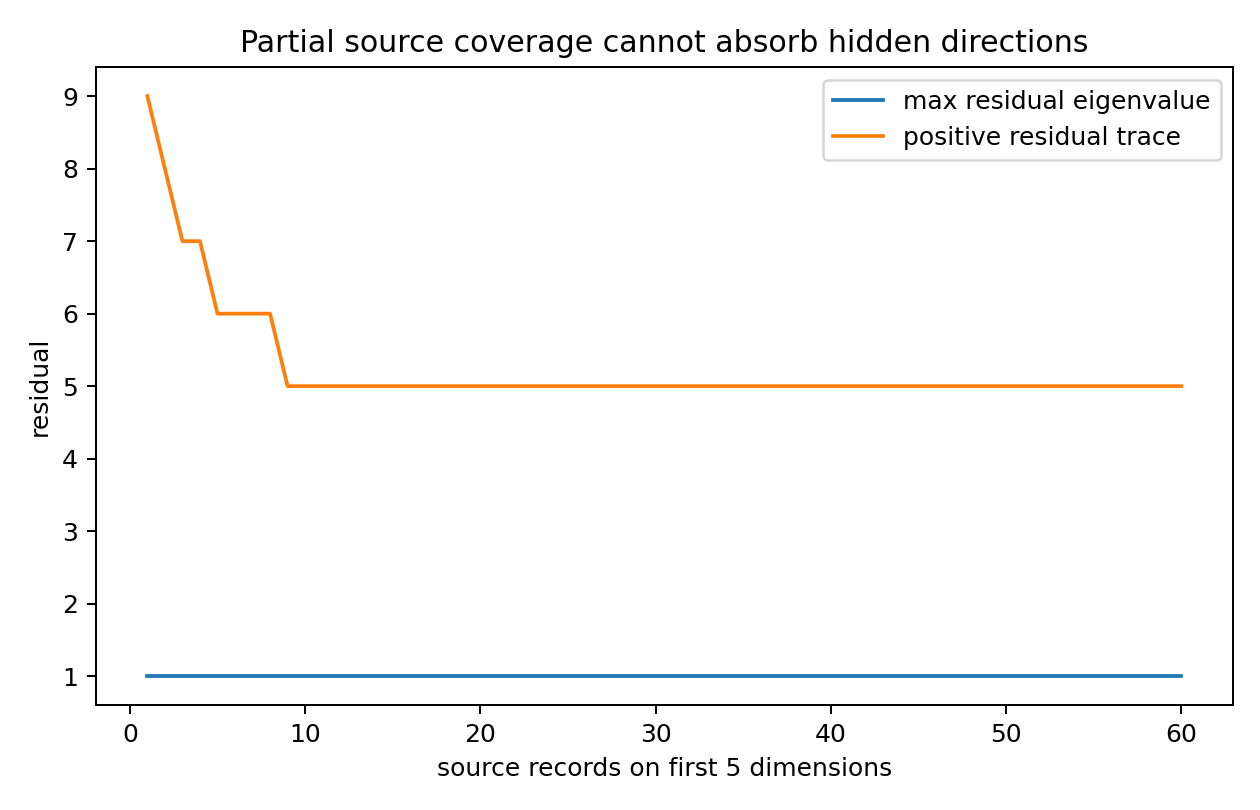

Values plotted in this chart, from the file beside it:
m, covered_dimensions, lambda_min_F, lambda_max_residual, positive_residual_trace, uncovered_residual_expected
1, 5, 0.0, 1.0, 9.0, 1.0
2, 5, 0.0, 1.0, 8.0, 1.0
3, 5, 0.0, 1.0, 7.0, 1.0
4, 5, 0.0, 1.0, 7.0, 1.0
5, 5, 0.0, 1.0, 6.0, 1.0
6, 5, 0.0, 1.0, 6.0, 1.0
7, 5, 0.0, 1.0, 6.0, 1.0
8, 5, 0.0, 1.0, 6.0, 1.0
9, 5, 0.0, 1.0, 5.0, 1.0
10, 5, 0.0, 1.0, 5.0, 1.0
11, 5, 0.0, 1.0, 5.0, 1.0
12, 5, 0.0, 1.0, 5.0, 1.0
13, 5, 0.0, 1.0, 5.0, 1.0
14, 5, 0.0, 1.0, 5.0, 1.0
15, 5, 0.0, 1.0, 5.0, 1.0
16, 5, 0.0, 1.0, 5.0, 1.0
17, 5, 0.0, 1.0, 5.0, 1.0
18, 5, 0.0, 1.0, 5.0, 1.0
19, 5, 0.0, 1.0, 5.0, 1.0
20, 5, 0.0, 1.0, 5.0, 1.0
21, 5, 0.0, 1.0, 5.0, 1.0
22, 5, 0.0, 1.0, 5.0, 1.0
23, 5, 0.0, 1.0, 5.0, 1.0
24, 5, 0.0, 1.0, 5.0, 1.0
25, 5, 0.0, 1.0, 5.0, 1.0
26, 5, 0.0, 1.0, 5.0, 1.0
27, 5, 0.0, 1.0, 5.0, 1.0
28, 5, 0.0, 1.0, 5.0, 1.0
29, 5, 0.0, 1.0, 5.0, 1.0
30, 5, 0.0, 1.0, 5.0, 1.0
31, 5, 0.0, 1.0, 5.0, 1.0
32, 5, 0.0, 1.0, 5.0, 1.0
33, 5, 0.0, 1.0, 5.0, 1.0
34, 5, 0.0, 1.0, 5.0, 1.0
35, 5, 0.0, 1.0, 5.0, 1.0
36, 5, 0.0, 1.0, 5.0, 1.0
37, 5, 0.0, 1.0, 5.0, 1.0
38, 5, 0.0, 1.0, 5.0, 1.0
39, 5, 0.0, 1.0, 5.0, 1.0
40, 5, 0.0, 1.0, 5.0, 1.0
41, 5, 0.0, 1.0, 5.0, 1.0
42, 5, 0.0, 1.0, 5.0, 1.0
43, 5, 0.0, 1.0, 5.0, 1.0
44, 5, 0.0, 1.0, 5.0, 1.0
45, 5, 0.0, 1.0, 5.0, 1.0
46, 5, 0.0, 1.0, 5.0, 1.0
47, 5, 0.0, 1.0, 5.0, 1.0
48, 5, 0.0, 1.0, 5.0, 1.0
49, 5, 0.0, 1.0, 5.0, 1.0
50, 5, 0.0, 1.0, 5.0, 1.0
51, 5, 0.0, 1.0, 5.0, 1.0
52, 5, 0.0, 1.0, 5.0, 1.0
53, 5, 0.0, 1.0, 5.0, 1.0
54, 5, 0.0, 1.0, 5.0, 1.0
55, 5, 0.0, 1.0, 5.0, 1.0
56, 5, 0.0, 1.0, 5.0, 1.0
57, 5, 0.0, 1.0, 5.0, 1.0
58, 5, 0.0, 1.0, 5.0, 1.0
59, 5, 0.0, 1.0, 5.0, 1.0
60, 5, 0.0, 1.0, 5.0, 1.0
